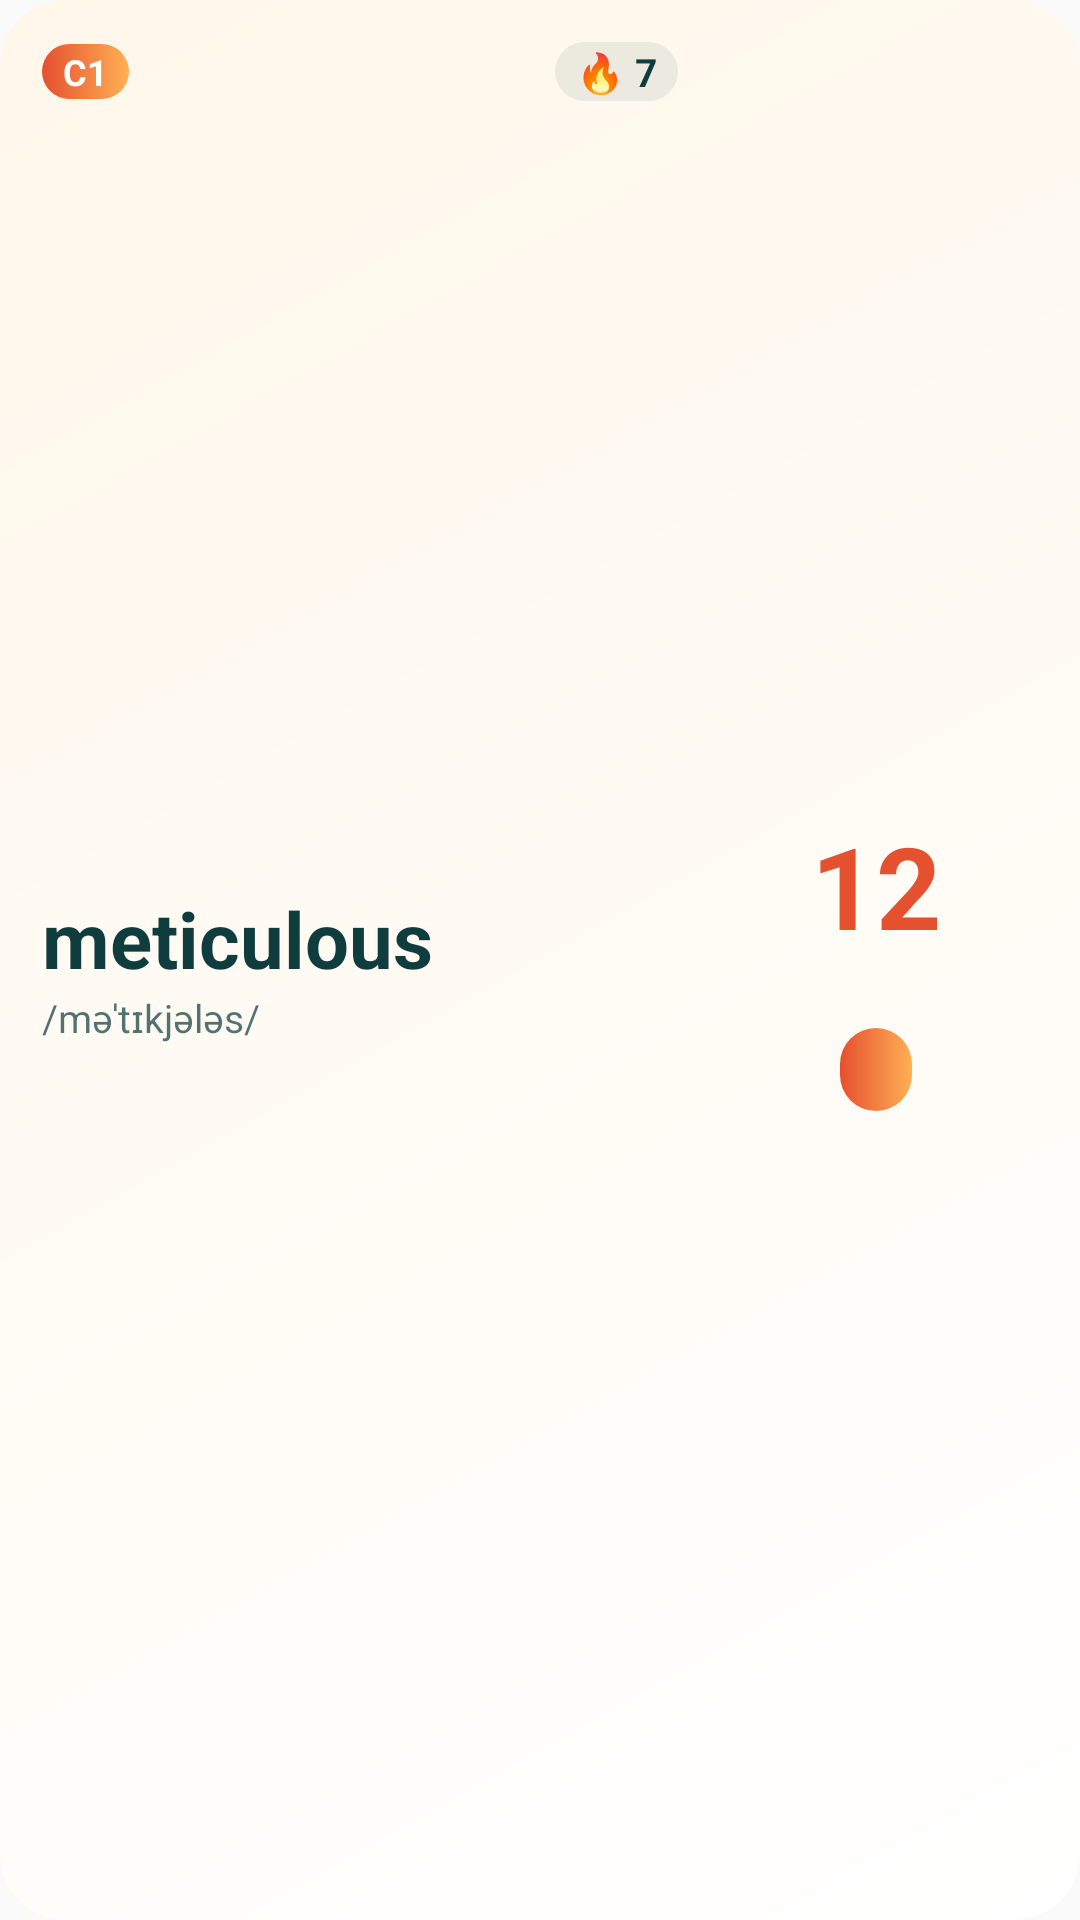

Layout XML and referenced resources for this Android screen:
<!-- AndroidManifest.xml: application theme AppTheme -->
<!-- res/layout/widget_medium.xml -->
<?xml version="1.0" encoding="utf-8"?>
<LinearLayout xmlns:android="http://schemas.android.com/apk/res/android"
    android:id="@+id/widget_root"
    android:layout_width="match_parent"
    android:layout_height="match_parent"
    android:background="@drawable/lex_widget_bg"
    android:gravity="center_vertical"
    android:orientation="horizontal"
    android:padding="14dp">
    <LinearLayout
        android:layout_width="0dp"
        android:layout_height="match_parent"
        android:layout_weight="1"
        android:orientation="vertical">
        <LinearLayout
            android:layout_width="match_parent"
            android:layout_height="wrap_content"
            android:gravity="center_vertical"
            android:orientation="horizontal">
            <TextView
                android:id="@+id/widget_level"
                android:text="C1"
                android:layout_width="wrap_content"
                android:layout_height="wrap_content"
                android:background="@drawable/lex_widget_kite"
                android:paddingStart="7dp"
                android:paddingEnd="7dp"
                android:paddingTop="1dp"
                android:paddingBottom="1dp"
                android:textColor="#FFFFFF"
                android:textSize="12sp"
                android:textStyle="bold" />
            <FrameLayout
                android:layout_width="0dp"
                android:layout_height="1dp"
                android:layout_weight="1" />
            
            <ImageView
                android:id="@+id/widget_teacher"
                android:layout_width="22dp"
                android:layout_height="22dp"
                android:layout_marginEnd="4dp"
                android:importantForAccessibility="no"
                android:scaleType="centerCrop"
                android:visibility="gone" />
            <TextView
                android:id="@+id/widget_streak"
                android:text="🔥 7"
                android:layout_width="wrap_content"
                android:layout_height="wrap_content"
                android:background="@drawable/lex_widget_chip"
                android:paddingStart="7dp"
                android:paddingEnd="7dp"
                android:paddingTop="1dp"
                android:paddingBottom="1dp"
                android:textColor="@color/lex_widget_ink"
                android:textSize="13sp"
                android:textStyle="bold" />
        </LinearLayout>
        <FrameLayout
            android:layout_width="1dp"
            android:layout_height="0dp"
            android:layout_weight="1" />
        <TextView
            android:id="@+id/widget_word"
            android:text="meticulous"
            android:layout_width="match_parent"
            android:layout_height="wrap_content"
            android:layout_marginTop="6dp"
            android:ellipsize="end"
            android:maxLines="1"
            android:textAlignment="viewStart"
            android:textColor="@color/lex_widget_ink"
            android:textDirection="ltr"
            android:textSize="26sp"
            android:textStyle="bold" />
        <TextView
            android:id="@+id/widget_ipa"
            android:text="/məˈtɪkjələs/"
            android:layout_width="match_parent"
            android:layout_height="wrap_content"
            android:ellipsize="end"
            android:maxLines="1"
            android:textAlignment="viewStart"
            android:textColor="@color/lex_widget_sub"
            android:textDirection="ltr"
            android:textSize="13sp" />
        <TextView
            android:id="@+id/widget_meaning"
            android:layout_width="match_parent"
            android:layout_height="wrap_content"
            android:layout_marginTop="2dp"
            android:ellipsize="end"
            android:maxLines="2"
            android:textAlignment="viewStart"
            android:textColor="@color/lex_widget_ink"
            android:textSize="15sp" />
        <FrameLayout
            android:layout_width="1dp"
            android:layout_height="0dp"
            android:layout_weight="1" />
    </LinearLayout>
    <LinearLayout
        android:layout_width="108dp"
        android:layout_height="wrap_content"
        android:layout_marginStart="12dp"
        android:gravity="center_horizontal"
        android:orientation="vertical">
        <TextView
            android:id="@+id/widget_due"
            android:text="12"
            android:layout_width="wrap_content"
            android:layout_height="wrap_content"
            android:maxLines="1"
            android:textColor="@color/lex_widget_accent"
            android:textSize="38sp"
            android:textStyle="bold" />
        <TextView
            android:id="@+id/widget_title"
            android:layout_width="match_parent"
            android:layout_height="wrap_content"
            android:gravity="center_horizontal"
            android:maxLines="2"
            android:textColor="@color/lex_widget_sub"
            android:textSize="12sp" />
        <TextView
            android:id="@+id/widget_cta"
            android:layout_width="wrap_content"
            android:layout_height="wrap_content"
            android:layout_marginTop="6dp"
            android:background="@drawable/lex_widget_kite"
            android:ellipsize="end"
            android:maxLines="1"
            android:paddingStart="12dp"
            android:paddingEnd="12dp"
            android:paddingTop="5dp"
            android:paddingBottom="5dp"
            android:textColor="#FFFFFF"
            android:textSize="13sp"
            android:textStyle="bold" />
    </LinearLayout>
</LinearLayout>
<!-- resources referenced by this layout -->
<resources>
  <color name="lex_widget_accent">#E5502F</color>
  <color name="lex_widget_ink">#0F3D3E</color>
  <color name="lex_widget_sub">#B80F3D3E</color>
  <!-- drawable lex_widget_bg (drawable) -->
  <?xml version="1.0" encoding="utf-8"?>
  <shape xmlns:android="http://schemas.android.com/apk/res/android" android:shape="rectangle">
      <gradient android:angle="315" android:startColor="@color/lex_widget_bg" android:endColor="@color/lex_widget_bg2" />
      <corners android:radius="22dp" />
  </shape>
  <!-- drawable lex_widget_chip (drawable) -->
  <?xml version="1.0" encoding="utf-8"?>
  <shape xmlns:android="http://schemas.android.com/apk/res/android" android:shape="rectangle">
      <solid android:color="@color/lex_widget_chip" />
      <corners android:radius="999dp" />
  </shape>
  <!-- drawable lex_widget_kite (drawable) -->
  <?xml version="1.0" encoding="utf-8"?>
  <shape xmlns:android="http://schemas.android.com/apk/res/android" android:shape="rectangle">
      <gradient android:angle="0" android:startColor="#E5502F" android:endColor="#FFB054" />
      <corners android:radius="999dp" />
  </shape>
  <style name="AppTheme" parent="Theme.AppCompat.Light.DarkActionBar">
          
          <item name="colorPrimary">@color/colorPrimary</item>
          <item name="colorPrimaryDark">@color/colorPrimaryDark</item>
          <item name="colorAccent">@color/colorAccent</item>
      </style>
  <color name="lex_widget_bg">#FFF7EA</color>
  <color name="lex_widget_bg2">#FFFFFF</color>
  <color name="lex_widget_chip">#140F3D3E</color>
  <!-- not gathered from this repository: default colours our renderer supplied (Android Studio template values) -->
  <color name="colorPrimary">#FF6200EE</color>
  <color name="colorPrimaryDark">#FF3700B3</color>
  <color name="colorAccent">#FF03DAC5</color>
</resources>
